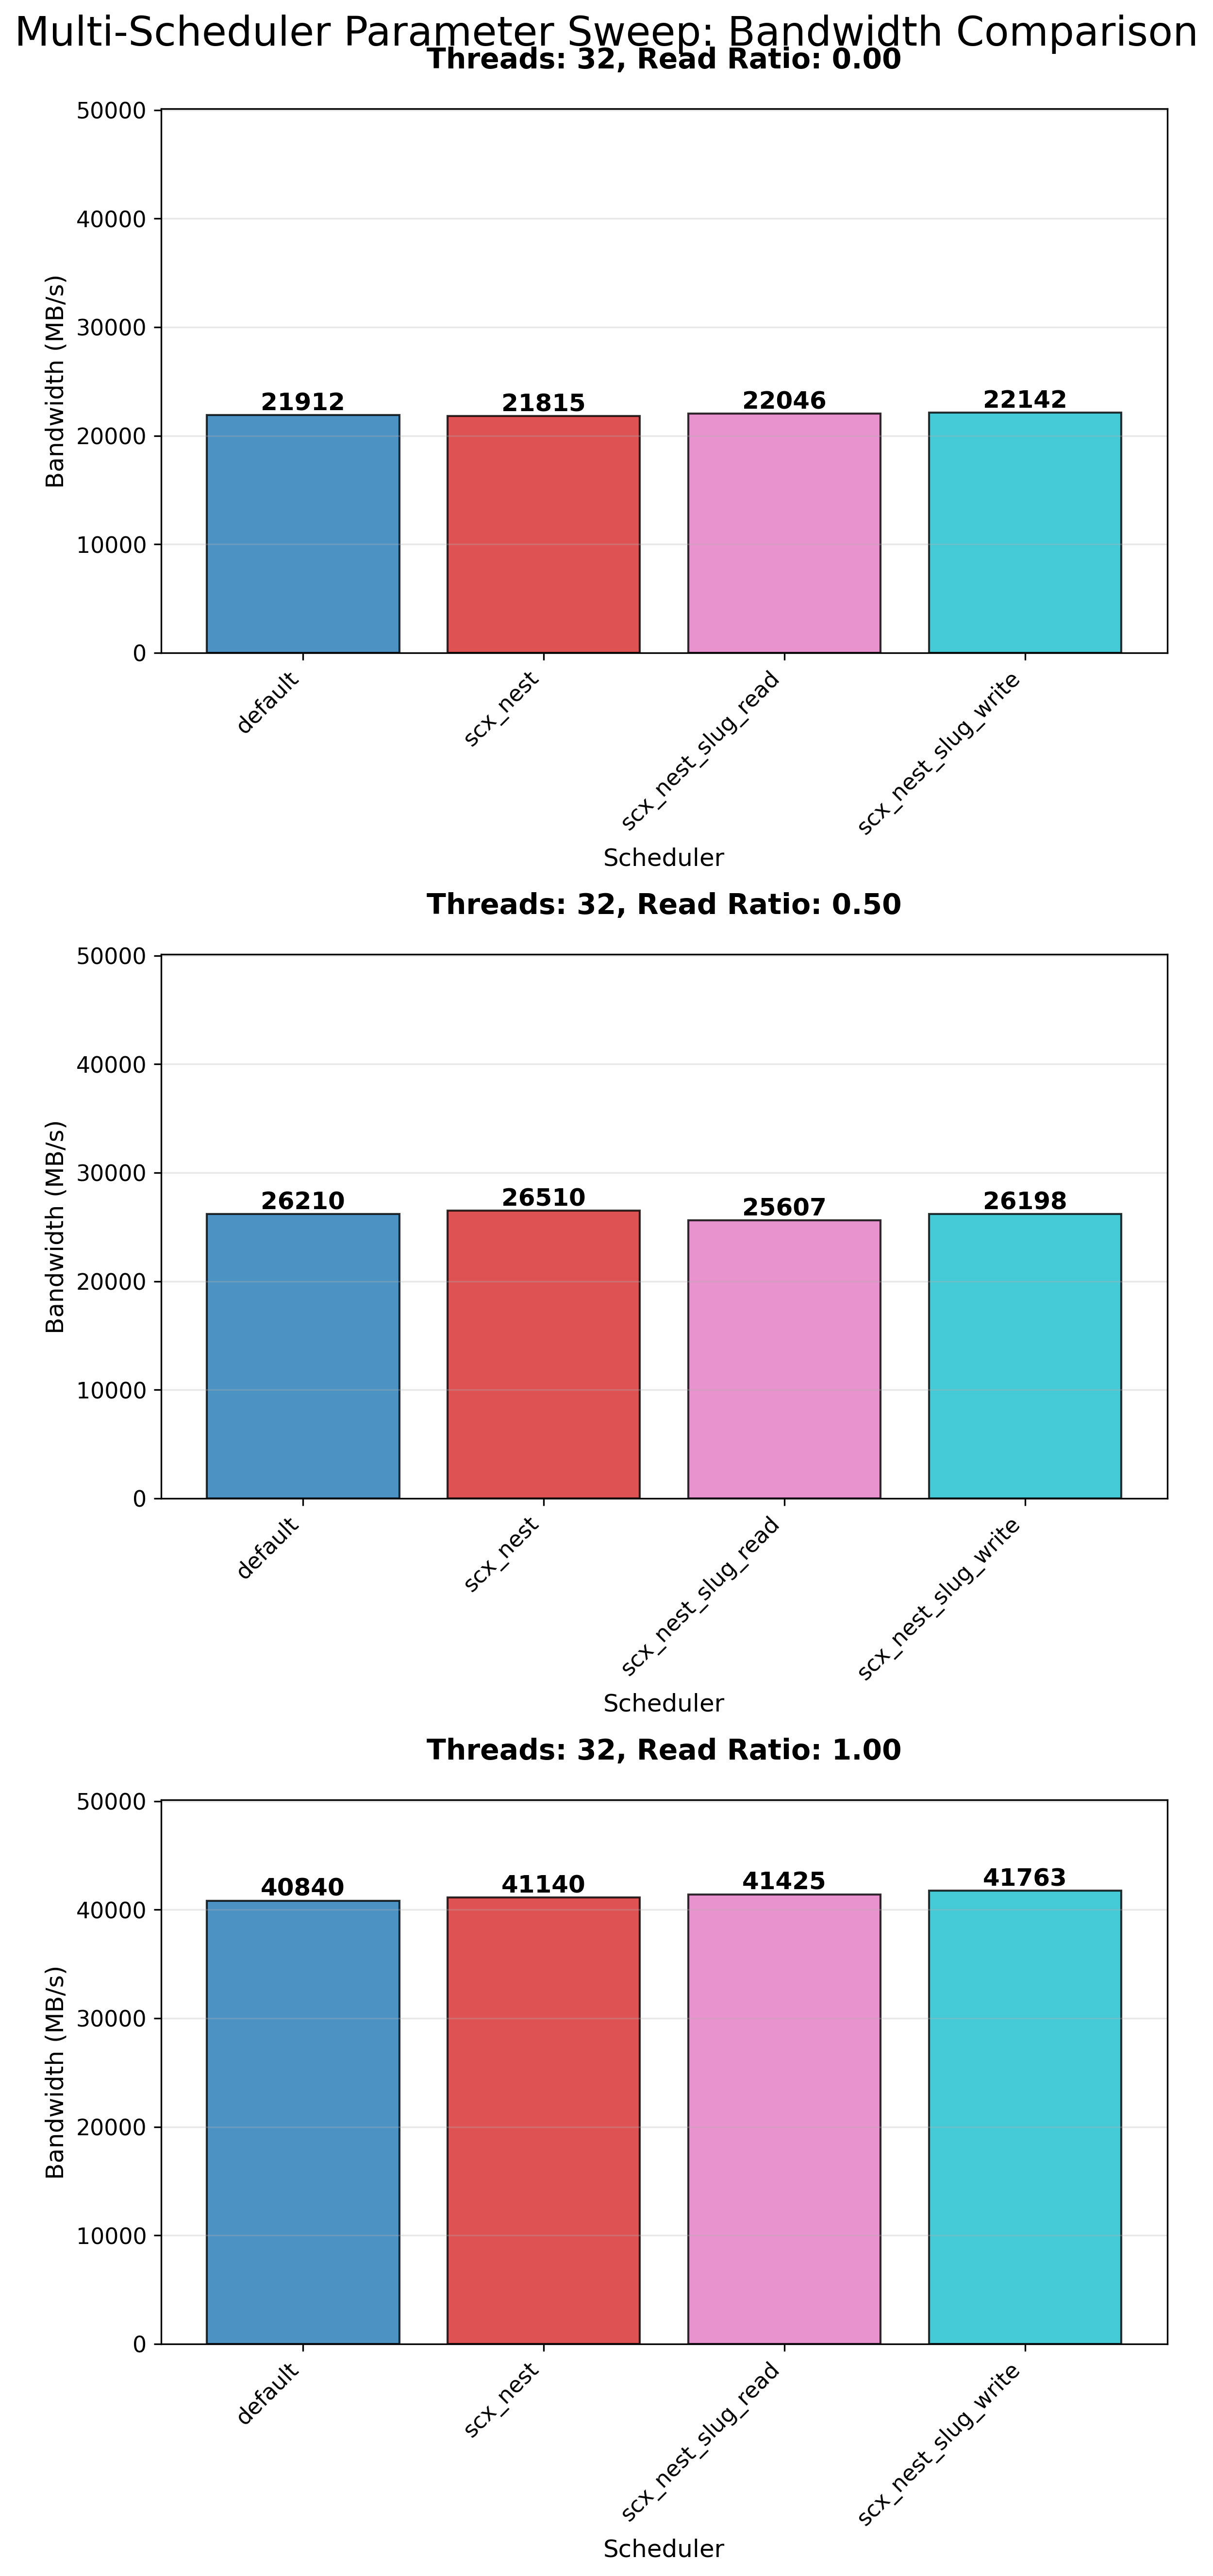

Source data for this figure (header and first rows):
scheduler, threads, read_ratio, bandwidth_mbps, execution_time, array_size_gb, duration
default, 32, 0.0, 21912, 2, 0.25, 2
default, 32, 0.5, 26210, 2, 0.25, 2
default, 32, 1.0, 40840, 2, 0.25, 2
scx_nest, 32, 0.0, 21815, 2, 0.25, 2
scx_nest, 32, 0.5, 26510, 2, 0.25, 2
scx_nest, 32, 1.0, 41140, 2, 0.25, 2
scx_nest_slug_read, 32, 0.0, 22046, 2, 0.25, 2
scx_nest_slug_read, 32, 0.5, 25607, 2, 0.25, 2
scx_nest_slug_read, 32, 1.0, 41425, 2, 0.25, 2
scx_nest_slug_write, 32, 0.0, 22142, 2, 0.25, 2
scx_nest_slug_write, 32, 0.5, 26198, 2, 0.25, 2
scx_nest_slug_write, 32, 1.0, 41763, 2, 0.25, 2
